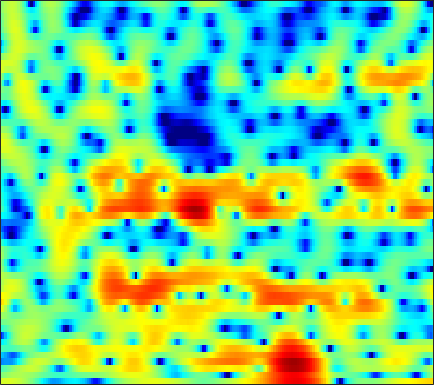

The data file committed next to this chart (first rows):
2.9491, 3.0471, 3.1334, 3.1627, 3.1425, 3.067, 2.9316, 2.7749, 2.5441, 2.2244, 1.8441, 1.5206, 1.0171, 0.45258, -0.022942, -0.75348, -1.5892, -2.2671, -3.2645, -4.3134, -5.4378, -6.2464, -7.2388, -8.0182
-0.2073, 0.1486, 0.5548, 0.8843, 1.089, 1.303, 1.456, 1.53, 1.579, 1.571, 1.508, 1.422, 1.264, 1.049, 0.8548, 0.5598, 0.2205, -0.0539, -0.4391, -0.8355, -1.218, -1.49, -1.822, -2.111
-2.148, -1.828, -1.352, -0.8492, -0.4542, 0.05503, 0.5528, 0.9061, 1.345, 1.739, 2.071, 2.275, 2.466, 2.58, 2.601, 2.523, 2.327, 2.095, 1.658, 1.044, 0.2564, -0.4652, -1.674, -3.221
-9.19, -8.599, -8.33, -8.393, -8.489, -8.31, -7.441, -6.373, -4.691, -3.029, -1.535, -0.5901, 0.4688, 1.311, 1.809, 2.303, 2.618, 2.764, 2.802, 2.7, 2.458, 2.196, 1.755, 1.214
-6.439, -6.905, -7.793, -8.916, -9.869, -10.82, -10.65, -9.622, -7.673, -5.709, -3.999, -2.941, -1.809, -0.9328, -0.4179, 0.0928, 0.4564, 0.6609, 0.8792, 1.068, 1.247, 1.389, 1.608, 1.865
-1.997, -2.126, -2.236, -2.255, -2.207, -2.039, -1.757, -1.488, -1.089, -0.7066, -0.372, -0.2012, -0.1169, -0.2199, -0.4337, -0.9344, -1.663, -2.356, -3.325, -4.042, -4.101, -3.592, -2.403, -1.009
-5.284, -4.807, -3.746, -2.515, -1.631, -0.5794, 0.2955, 0.8373, 1.427, 1.831, 2.043, 2.068, 1.898, 1.477, 0.9626, -0.04448, -1.465, -2.865, -5.224, -7.827, -8.839, -7.573, -4.944, -2.631
-12.56, -10.22, -6.976, -4.391, -2.853, -1.224, 0.04467, 0.7836, 1.552, 2.095, 2.438, 2.579, 2.615, 2.478, 2.277, 1.895, 1.422, 1.022, 0.4834, 0.01343, -0.344, -0.5139, -0.6595, -0.7574
-3.195, -2.791, -2.118, -1.372, -0.8036, -0.079, 0.5773, 1.015, 1.506, 1.899, 2.181, 2.322, 2.428, 2.432, 2.379, 2.226, 1.992, 1.77, 1.417, 0.9976, 0.5158, 0.09305, -0.5591, -1.372
-0.7666, -0.5678, -0.3222, -0.08109, 0.08844, 0.3135, 0.5478, 0.7233, 0.9554, 1.177, 1.381, 1.509, 1.635, 1.699, 1.707, 1.658, 1.537, 1.403, 1.161, 0.8419, 0.4379, 0.07696, -0.4965, -1.184
1.214, 0.9762, 0.5714, 0.1194, -0.2185, -0.5921, -0.8156, -0.8303, -0.6762, -0.3638, 0.01819, 0.3005, 0.6262, 0.8648, 0.9903, 1.058, 1.035, 0.976, 0.8396, 0.6562, 0.4459, 0.2712, 0.01342, -0.2783
3.958, 3.086, 1.606, -0.3085, -2.107, -4.945, -7.434, -7.546, -5.453, -3.154, -1.434, -0.5093, 0.3017, 0.7515, 0.8618, 0.8073, 0.576, 0.34, 0.0252, -0.196, -0.2618, -0.2022, -0.03943, 0.1709
6.146, 5.26, 3.823, 2.004, 0.377, -1.978, -3.789, -3.973, -2.778, -1.228, -0.07789, 0.4721, 0.7567, 0.5732, 0.1392, -0.8254, -2.253, -3.659, -5.832, -7.631, -7.476, -6.126, -4.023, -2.304
4.766, 4.509, 4.107, 3.628, 3.227, 2.705, 2.243, 1.98, 1.692, 1.425, 1.095, 0.7411, 0.07809, -0.8423, -1.743, -3.244, -5.17, -6.889, -9.605, -11.97, -11.52, -9.639, -7.01, -4.906
1.611, 2.42, 3.139, 3.536, 3.653, 3.648, 3.476, 3.251, 2.84, 2.269, 1.534, 0.843, -0.2732, -1.645, -2.827, -4.595, -6.317, -7.395, -8.212, -8.065, -7.231, -6.293, -4.945, -3.712
1.119, 1.926, 2.639, 3.025, 3.165, 3.185, 3.065, 2.877, 2.509, 1.986, 1.26, 0.546, -0.6621, -2.305, -3.897, -6.734, -11.13, -17.01, -26.87, -13.31, -8.319, -5.979, -3.729, -2.114
2.05, 1.783, 1.382, 0.9588, 0.6763, 0.3669, 0.1863, 0.124, 0.07978, 0.001302, -0.1937, -0.4403, -0.9484, -1.653, -2.273, -3.218, -4.11, -4.566, -4.642, -4.04, -3.003, -2.107, -0.9479, 0.06291
1.105, -0.08511, -1.93, -4.063, -5.68, -7.109, -6.869, -5.901, -4.429, -3.191, -2.323, -1.871, -1.506, -1.343, -1.306, -1.298, -1.26, -1.163, -0.9138, -0.5077, 0.0202, 0.4884, 1.133, 1.766
0.6383, -0.8845, -3.396, -6.685, -9.845, -13.71, -11.97, -9.267, -6.502, -4.655, -3.434, -2.821, -2.291, -2.008, -1.918, -1.851, -1.766, -1.654, -1.35, -0.8472, -0.1607, 0.4288, 1.258, 2.057
1.479, 0.4791, -0.8833, -2.165, -2.975, -3.712, -3.983, -3.926, -3.651, -3.296, -3.018, -2.934, -3.008, -3.336, -3.765, -4.572, -5.575, -6.228, -6.435, -5.481, -3.668, -2.189, -0.362, 1.189
0.9227, 0.1267, -0.8906, -1.772, -2.314, -2.831, -3.141, -3.229, -3.235, -3.189, -3.187, -3.273, -3.572, -4.206, -4.974, -6.601, -9.323, -12.68, -19.09, -13.08, -7.138, -4.188, -1.304, 0.8242
-2.402, -3.446, -4.806, -6.02, -6.702, -7.161, -7.082, -6.754, -6.131, -5.471, -4.913, -4.566, -4.278, -4.18, -4.221, -4.406, -4.589, -4.631, -4.327, -3.478, -2.155, -1.036, 0.4466, 1.798
-7.137, -8.761, -11.44, -15.15, -18.67, -20.58, -16.39, -13.6, -10.87, -8.878, -7.363, -6.456, -5.461, -4.61, -4.056, -3.358, -2.698, -2.183, -1.446, -0.6243, 0.23, 0.8887, 1.757, 2.568
-9.944, -10.86, -12.44, -14.36, -15.66, -16.17, -14.78, -13.31, -11.44, -9.869, -8.517, -7.624, -6.468, -5.362, -4.523, -3.402, -2.321, -1.527, -0.5213, 0.3976, 1.222, 1.777, 2.429, 2.974
-9.792, -9.33, -9.223, -9.457, -9.662, -9.878, -9.95, -9.921, -9.733, -9.485, -9.233, -8.905, -8.161, -6.957, -5.763, -3.989, -2.188, -0.9516, 0.4758, 1.624, 2.509, 2.993, 3.387, 3.552
-4.391, -4.458, -4.916, -5.601, -6.258, -7.192, -8.138, -8.738, -9.468, -10.34, -11.85, -13.92, -18.33, -15, -9.893, -4.992, -1.493, 0.4926, 2.508, 3.936, 4.84, 5.183, 5.201, 4.666
-1.558, -2.483, -4.016, -6.063, -8.056, -11.42, -15.22, -16.54, -14.75, -12.65, -11.42, -10.99, -10.27, -8.34, -6.208, -3.221, -0.5389, 1.114, 2.854, 4.112, 4.892, 5.162, 5.108, 4.506
-2.29, -3.348, -4.936, -6.913, -8.679, -11.43, -14.04, -14.74, -13.3, -10.98, -8.975, -7.682, -6.095, -4.548, -3.376, -1.834, -0.3966, 0.572, 1.706, 2.591, 3.213, 3.514, 3.672, 3.59
-2.917, -3.724, -4.841, -5.9, -6.627, -7.395, -7.748, -7.693, -7.281, -6.537, -5.579, -4.81, -3.744, -2.74, -2.011, -1.093, -0.2551, 0.3275, 1.046, 1.672, 2.194, 2.524, 2.853, 3.064
-3.647, -4.468, -5.618, -6.642, -7.14, -7.28, -6.838, -6.217, -5.238, -4.199, -3.262, -2.623, -1.891, -1.308, -0.9672, -0.6267, -0.3596, -0.1552, 0.1294, 0.5447, 1.091, 1.541, 2.16, 2.701
-4.009, -5.179, -7.601, -11.48, -15.49, -15.26, -9.795, -6.914, -4.173, -2.302, -1.009, -0.3652, 0.09825, 0.179, -0.01712, -0.6124, -1.544, -2.373, -3.235, -3.156, -1.94, -0.6915, 0.9378, 2.279
-3.125, -3.483, -4.45, -5.758, -6.462, -6.073, -4.352, -2.812, -1.036, 0.2839, 1.151, 1.509, 1.599, 1.211, 0.5756, -0.8308, -3.178, -5.948, -12.64, -16.75, -7.391, -3.73, -0.6215, 1.404
-2.43, -1.884, -1.379, -1.037, -0.7978, -0.3858, 0.132, 0.5621, 1.115, 1.54, 1.751, 1.764, 1.578, 1.114, 0.5888, -0.3335, -1.431, -2.239, -3.04, -3.201, -2.602, -1.839, -0.7293, 0.2525
-0.8716, -0.2529, 0.3878, 0.877, 1.161, 1.466, 1.705, 1.833, 1.931, 1.93, 1.812, 1.632, 1.258, 0.7493, 0.2825, -0.4164, -1.132, -1.632, -2.142, -2.4, -2.372, -2.162, -1.713, -1.19
1.308, 1.682, 2.057, 2.312, 2.438, 2.51, 2.489, 2.419, 2.247, 1.995, 1.665, 1.347, 0.808, 0.1348, -0.4713, -1.421, -2.538, -3.46, -4.701, -5.639, -5.883, -5.511, -4.508, -3.323
3.032, 3.151, 3.215, 3.156, 3.035, 2.782, 2.437, 2.139, 1.711, 1.268, 0.8125, 0.4609, -0.04853, -0.6921, -1.314, -2.434, -4.053, -5.749, -9.163, -15.54, -24.05, -14.31, -8.331, -5.001
3.645, 3.573, 3.344, 2.948, 2.525, 1.808, 0.9322, 0.2053, -0.7572, -1.546, -2, -2.09, -2, -1.896, -1.928, -2.22, -2.848, -3.557, -4.698, -5.727, -5.909, -5.265, -3.776, -2.206
2.909, 2.75, 2.349, 1.711, 1.044, -0.1669, -1.854, -3.555, -6.57, -10.3, -11.38, -9.142, -6.012, -3.796, -2.657, -1.65, -1.069, -0.8281, -0.6468, -0.5108, -0.2938, -0.04839, 0.3735, 0.849
1.014, 0.889, 0.5747, 0.06801, -0.4575, -1.421, -2.779, -4.126, -6.398, -8.778, -9.247, -7.743, -5.151, -3.008, -1.774, -0.5494, 0.2885, 0.732, 1.127, 1.377, 1.522, 1.59, 1.645, 1.675
-1.578, -1.69, -1.799, -1.849, -1.859, -1.881, -1.947, -2.011, -2.111, -2.064, -1.744, -1.328, -0.6056, 0.1823, 0.7346, 1.348, 1.785, 2.001, 2.127, 2.093, 1.906, 1.68, 1.285, 0.8164
-5.408, -6.141, -6.494, -5.744, -4.714, -3.211, -1.865, -1.012, -0.06278, 0.7121, 1.363, 1.796, 2.296, 2.708, 2.939, 3.135, 3.179, 3.102, 2.855, 2.414, 1.776, 1.154, 0.1162, -1.193
-9.572, -14.01, -30.74, -13.23, -8.35, -4.466, -1.901, -0.4932, 0.9566, 2.031, 2.813, 3.25, 3.661, 3.877, 3.922, 3.832, 3.575, 3.265, 2.704, 1.958, 1.009, 0.1335, -1.327, -3.247
-4.665, -5.199, -5.356, -4.554, -3.505, -1.901, -0.384, 0.6175, 1.726, 2.587, 3.208, 3.512, 3.713, 3.685, 3.525, 3.128, 2.543, 2.002, 1.158, 0.2356, -0.7509, -1.517, -2.599, -3.77
-1.14, -1.224, -1.169, -0.8448, -0.4208, 0.3245, 1.152, 1.768, 2.512, 3.087, 3.462, 3.591, 3.535, 3.222, 2.804, 1.998, 0.9032, -0.08589, -1.562, -3.041, -4.2, -4.715, -4.918, -4.876
0.1902, -0.3461, -0.7928, -0.7439, -0.329, 0.5579, 1.592, 2.326, 3.139, 3.706, 3.991, 4.022, 3.814, 3.299, 2.687, 1.536, -0.09512, -1.749, -4.775, -9.38, -15.92, -14.97, -9.657, -6.586
-0.5367, -3.016, -7.442, -8.887, -5.7, -1.818, 0.7757, 2.11, 3.275, 3.928, 4.166, 4.117, 3.815, 3.263, 2.714, 1.781, 0.5617, -0.5731, -2.418, -4.519, -6.054, -6.103, -4.869, -3.392
1.104, -0.6482, -2.922, -3.56, -2.49, -0.4815, 1.171, 1.999, 2.635, 2.742, 2.428, 1.965, 1.161, 0.3727, -0.07233, -0.407, -0.5151, -0.5529, -0.6115, -0.6932, -0.7092, -0.6444, -0.4682, -0.2462
3.367, 2.879, 2.369, 2.132, 2.123, 2.243, 2.335, 2.273, 1.907, 1.082, -0.3453, -1.903, -4.832, -8.56, -10.17, -7.968, -4.979, -3.345, -1.854, -0.8968, -0.3232, -0.05924, 0.1065, 0.1066
3.118, 3.063, 3.035, 3.05, 3.057, 3.019, 2.844, 2.581, 1.961, 0.9711, -0.5326, -2.037, -4.638, -7.529, -8.608, -7.183, -4.791, -3.334, -1.943, -1.084, -0.6495, -0.5395, -0.6305, -0.9373
0.386, 0.8186, 1.483, 2.104, 2.488, 2.84, 2.986, 2.948, 2.683, 2.197, 1.509, 0.9067, 0.08203, -0.5906, -0.9071, -1.024, -0.8571, -0.6722, -0.466, -0.4276, -0.6397, -0.9961, -1.745, -2.847
-5.815, -3.737, -1.436, 0.2921, 1.269, 2.211, 2.808, 3.052, 3.163, 3.049, 2.784, 2.499, 2.081, 1.668, 1.397, 1.097, 0.8444, 0.6786, 0.4173, 0.05248, -0.5017, -1.106, -2.26, -3.967
-8.14, -5.355, -2.525, -0.4575, 0.6983, 1.837, 2.575, 2.905, 3.093, 3.024, 2.75, 2.446, 1.956, 1.425, 1.049, 0.6259, 0.3093, 0.1438, -0.0296, -0.2196, -0.5138, -0.8476, -1.51, -2.439
-3.317, -2.204, -0.6979, 0.6335, 1.467, 2.303, 2.824, 3.017, 2.993, 2.678, 2.065, 1.442, 0.3998, -0.7788, -1.653, -2.547, -2.84, -2.661, -2.081, -1.424, -0.9025, -0.6532, -0.5223, -0.6008
-1.563, -0.4657, 0.8052, 1.845, 2.46, 3.033, 3.314, 3.319, 3.041, 2.413, 1.396, 0.3209, -1.629, -4.417, -7.372, -13.05, -14.04, -9.751, -5.672, -3.095, -1.422, -0.5757, 0.1615, 0.5389
-1.358, -0.1259, 1.165, 2.119, 2.622, 3.044, 3.17, 3.061, 2.662, 1.942, 0.9026, -0.1157, -1.784, -3.832, -5.539, -7.501, -7.698, -6.533, -4.449, -2.584, -1.127, -0.3143, 0.423, 0.807
-0.6532, 0.2615, 1.262, 1.994, 2.367, 2.623, 2.604, 2.417, 1.93, 1.196, 0.257, -0.5314, -1.619, -2.595, -3.144, -3.508, -3.376, -2.981, -2.178, -1.275, -0.4371, 0.0851, 0.5755, 0.7972
0.3665, 0.9651, 1.646, 2.154, 2.403, 2.517, 2.37, 2.08, 1.422, 0.466, -0.7932, -1.895, -3.459, -4.784, -5.28, -5.032, -4.04, -3.089, -1.835, -0.7241, 0.1501, 0.6392, 1.067, 1.227
0.3022, 0.9039, 1.593, 2.111, 2.36, 2.496, 2.37, 2.067, 1.362, 0.2271, -1.489, -3.302, -6.879, -13.48, -24.4, -12.55, -6.65, -4.082, -1.755, -0.2024, 0.832, 1.335, 1.706, 1.782
